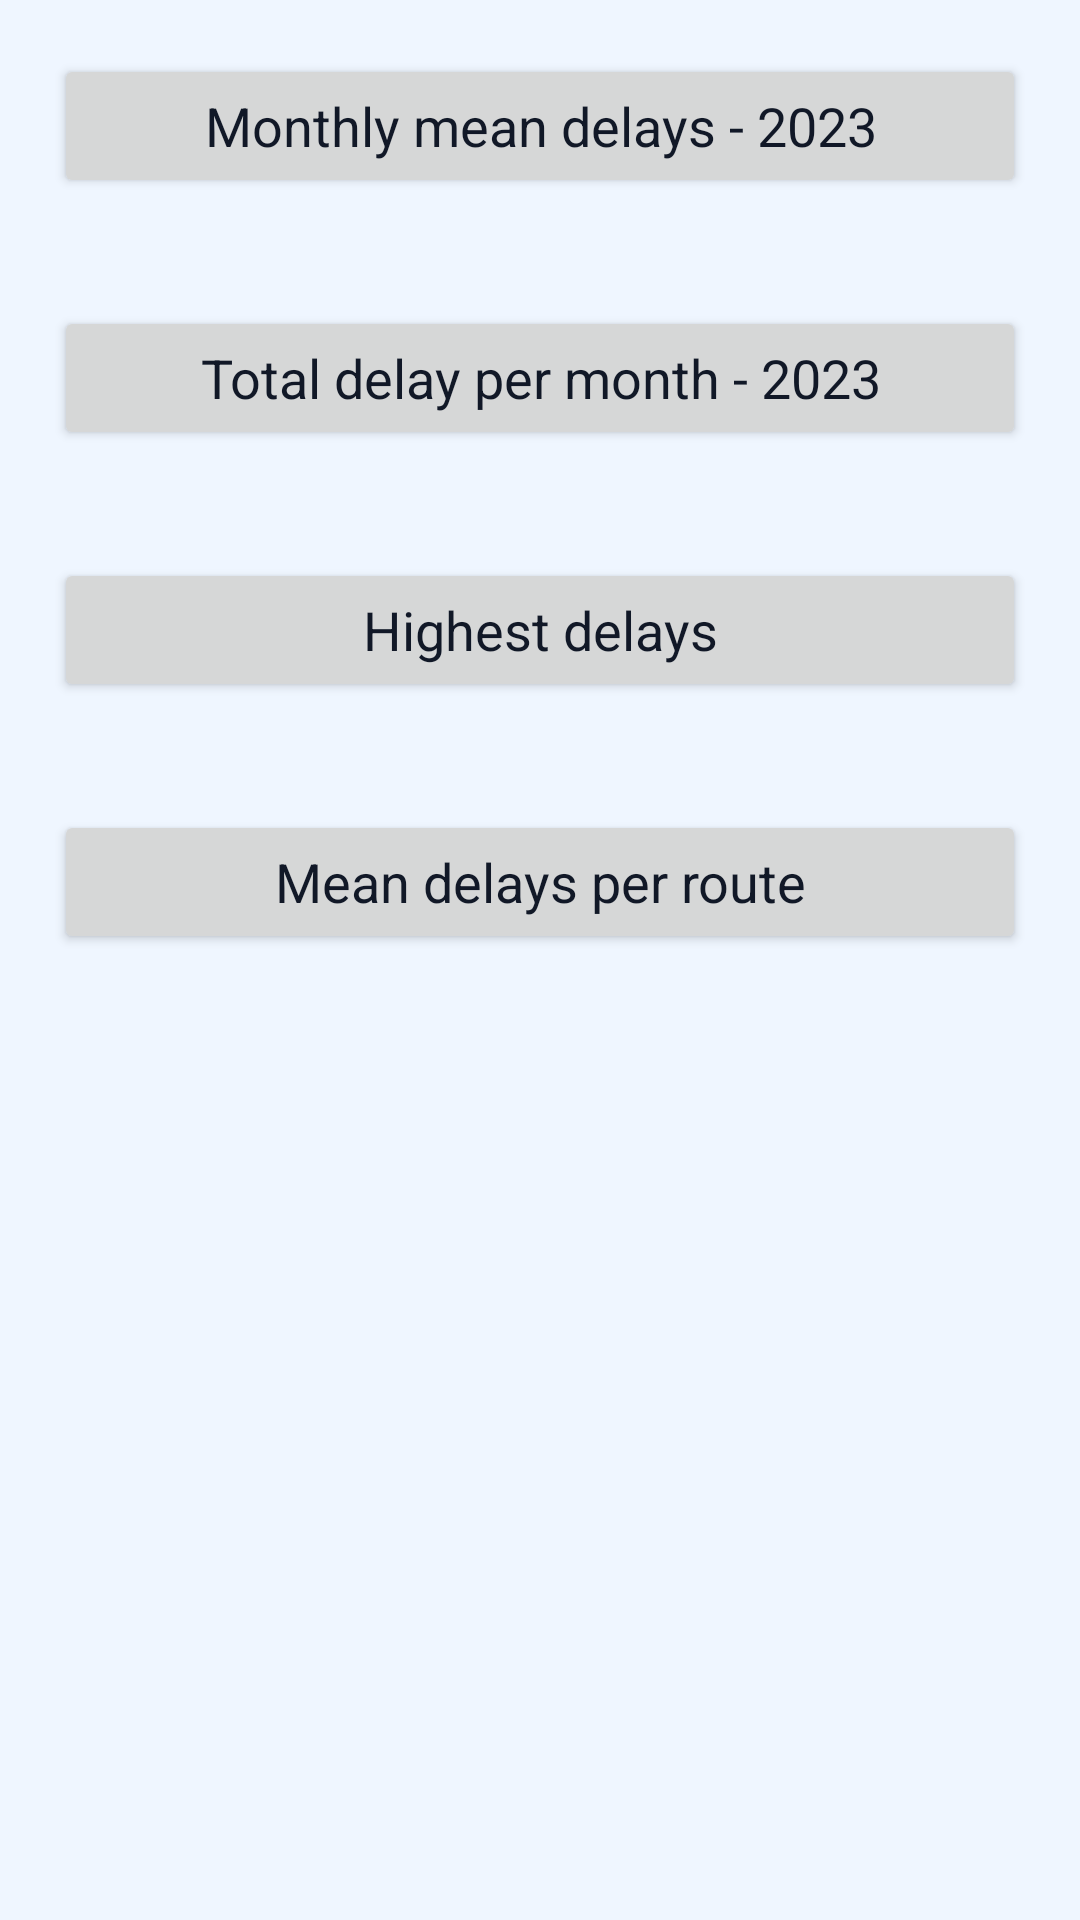

Android layout source for this screen:
<!-- AndroidManifest.xml: application theme Theme.HungarianTrainDelays -->
<!-- res/layout/fragment_stats.xml -->
<?xml version="1.0" encoding="utf-8"?>
<LinearLayout xmlns:android="http://schemas.android.com/apk/res/android"
    xmlns:tools="http://schemas.android.com/tools"
    android:layout_width="match_parent"
    android:layout_height="match_parent"
    android:orientation="vertical"
    tools:context=".ui.stats.StatsFragment">

    <Button
        style="@style/Theme.HungarianTrainDelays"
        android:id="@+id/mean_button"
        android:textSize="@dimen/statsTitleText"
        android:layout_margin="@dimen/defaultLayoutMargin"
        android:layout_width="match_parent"
        android:layout_height="wrap_content"
        android:layout_gravity="center"
        android:text="@string/monthly_mean_delays" />

    <Button
        style="@style/Theme.HungarianTrainDelays"
        android:id="@+id/total_button"
        android:textSize="@dimen/statsTitleText"
        android:layout_margin="@dimen/defaultLayoutMargin"
        android:layout_width="match_parent"
        android:layout_height="wrap_content"
        android:layout_gravity="center"
        android:text="@string/total_delays" />

    <Button
        style="@style/Theme.HungarianTrainDelays"
        android:id="@+id/highest_button"
        android:textSize="@dimen/statsTitleText"
        android:layout_margin="@dimen/defaultLayoutMargin"
        android:layout_width="match_parent"
        android:layout_height="wrap_content"
        android:layout_gravity="center"
        android:text="@string/highest_delays" />

    <Button
        style="@style/Theme.HungarianTrainDelays"
        android:id="@+id/mean_per_route_button"
        android:textSize="@dimen/statsTitleText"
        android:layout_margin="@dimen/defaultLayoutMargin"
        android:layout_width="match_parent"
        android:layout_height="wrap_content"
        android:layout_gravity="center"
        android:text="@string/mean_delays_per_route" />


</LinearLayout>
<!-- resources referenced by this layout -->
<resources>
  <dimen name="defaultLayoutMargin">18dp</dimen>
  <dimen name="statsTitleText">18sp</dimen>
  <string name="highest_delays">Highest delays</string>
  <string name="mean_delays_per_route">Mean delays per route</string>
  <string name="monthly_mean_delays">Monthly mean delays - 2023</string>
  <string name="total_delays">Total delay per month - 2023</string>
  <style name="Theme.HungarianTrainDelays" parent="Base.Theme.HungarianTrainDelays" />
  <style name="Base.Theme.HungarianTrainDelays" parent="Theme.Material3.DayNight.NoActionBar">
          
          
          <item name="colorPrimary">@color/primary</item>
          <item name="colorPrimaryVariant">@color/primary_hover</item>
  
          <item name="android:textColor">@color/lightmode_text</item>
          <item name="android:colorBackground">@color/lightmode_bg</item>
      </style>
  <color name="primary">#6665DD</color>
  <color name="primary_hover">#4D4BE2</color>
  <color name="lightmode_text">#111827</color>
  <color name="lightmode_bg">#EFF6FF</color>
</resources>
